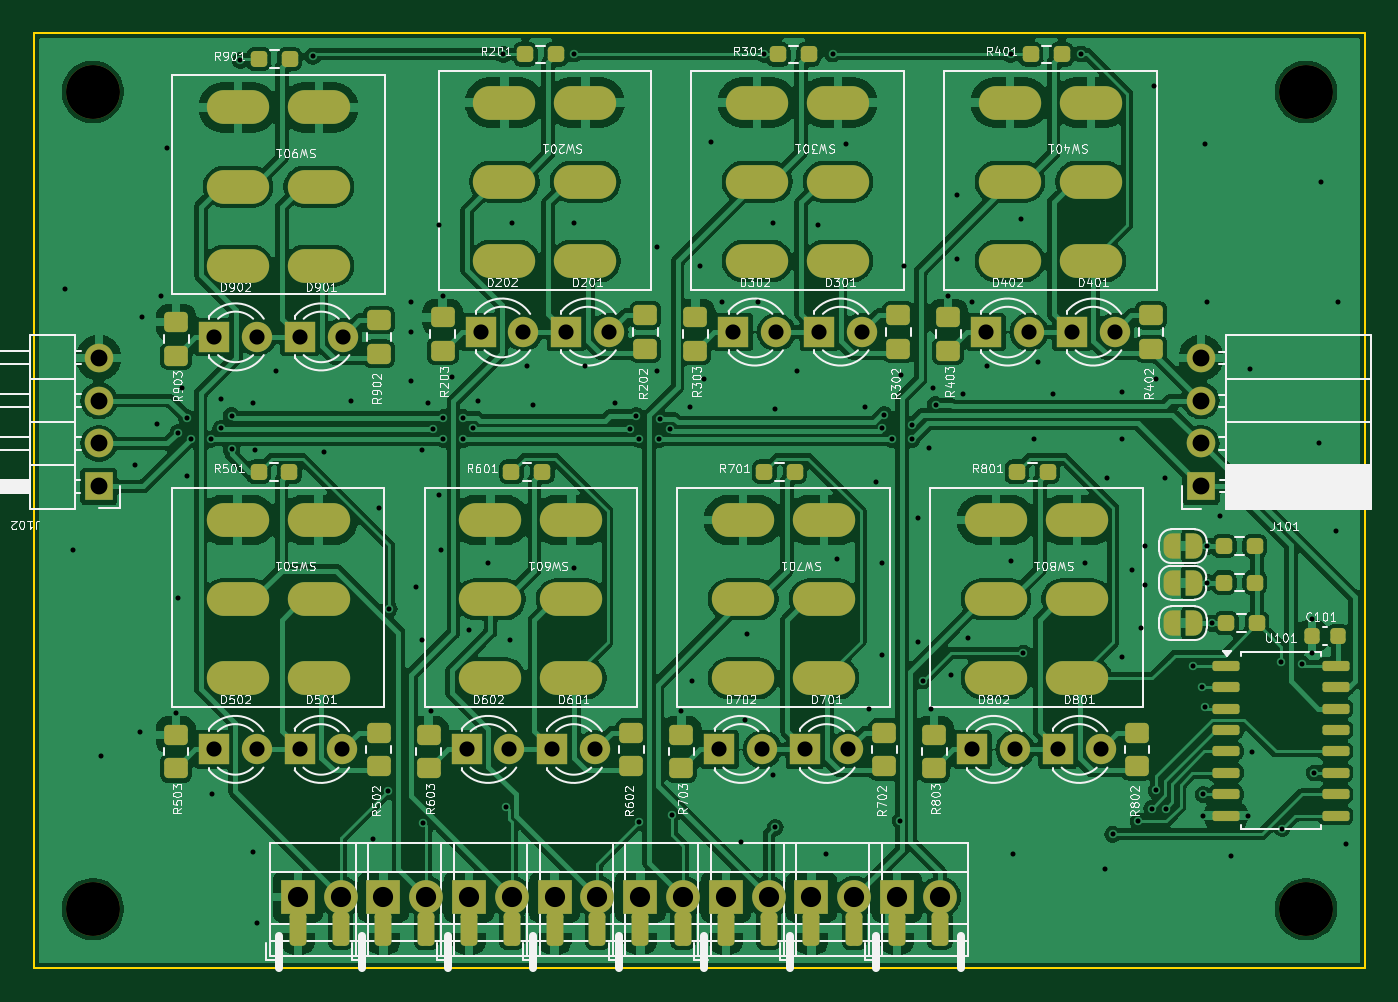
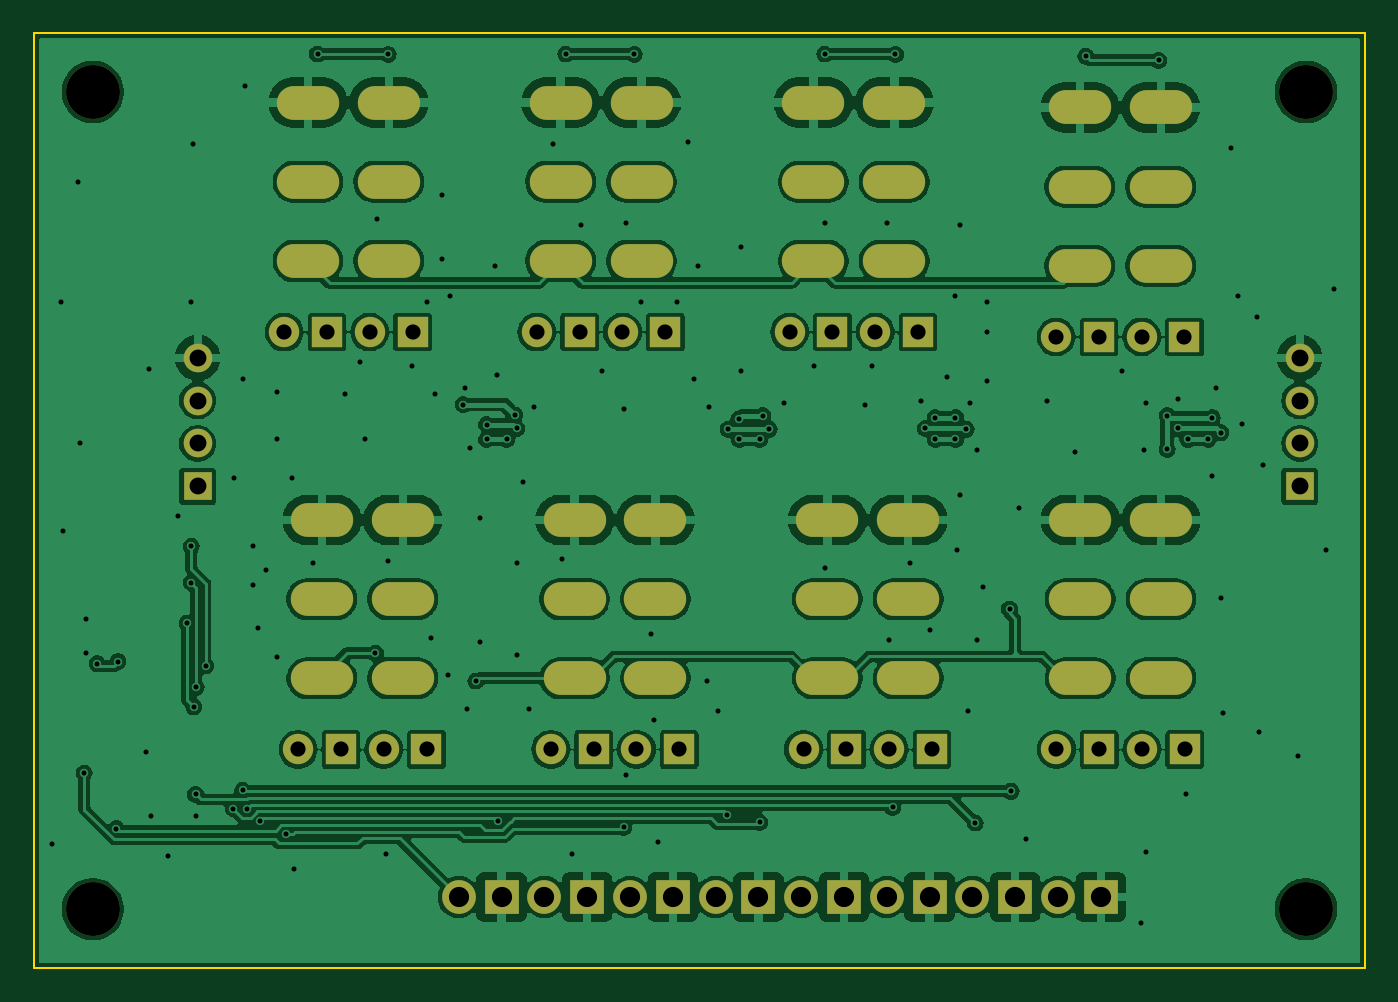
Circuit board: 11 layer files. Board 79.0 x 55.5 mm.
- bottom_copper: INPUT_ADD_ON-CuBottom.gbr (217377 bytes)
- top_copper: INPUT_ADD_ON-CuTop.gbr (271024 bytes)
- outline: INPUT_ADD_ON-EdgeCuts.gbr (609 bytes)
- bottom_mask: INPUT_ADD_ON-MaskBottom.gbr (4435 bytes)
- top_mask: INPUT_ADD_ON-MaskTop.gbr (9925 bytes)
- drill: INPUT_ADD_ON-NPTH.drl (394 bytes)
- drill: INPUT_ADD_ON-PTH.drl (6120 bytes)
- paste: INPUT_ADD_ON-PasteBottom.gbr (455 bytes)
- paste: INPUT_ADD_ON-PasteTop.gbr (4837 bytes)
- bottom_silk: INPUT_ADD_ON-SilkBottom.gbr (4445 bytes)
- top_silk: INPUT_ADD_ON-SilkTop.gbr (175818 bytes)

=== bottom_copper: INPUT_ADD_ON-CuBottom.gbr (217377 bytes, source omitted) ===
=== top_copper: INPUT_ADD_ON-CuTop.gbr (271024 bytes, source omitted) ===
=== outline: INPUT_ADD_ON-EdgeCuts.gbr ===
%TF.GenerationSoftware,KiCad,Pcbnew,8.0.2*%
%TF.CreationDate,2025-01-24T00:11:38+01:00*%
%TF.ProjectId,INPUT_ADD_ON,494e5055-545f-4414-9444-5f4f4e2e6b69,rev?*%
%TF.SameCoordinates,Original*%
%TF.FileFunction,Profile,NP*%
%FSLAX46Y46*%
G04 Gerber Fmt 4.6, Leading zero omitted, Abs format (unit mm)*
G04 Created by KiCad (PCBNEW 8.0.2) date 2025-01-24 00:11:38*
%MOMM*%
%LPD*%
G01*
G04 APERTURE LIST*
%TA.AperFunction,Profile*%
%ADD10C,0.100000*%
%TD*%
G04 APERTURE END LIST*
D10*
X90500000Y-70000000D02*
X169500000Y-70000000D01*
X169500000Y-125500000D01*
X90500000Y-125500000D01*
X90500000Y-70000000D01*
M02*

=== bottom_mask: INPUT_ADD_ON-MaskBottom.gbr ===
%TF.GenerationSoftware,KiCad,Pcbnew,8.0.2*%
%TF.CreationDate,2025-01-24T00:11:38+01:00*%
%TF.ProjectId,INPUT_ADD_ON,494e5055-545f-4414-9444-5f4f4e2e6b69,rev?*%
%TF.SameCoordinates,Original*%
%TF.FileFunction,Soldermask,Bot*%
%TF.FilePolarity,Negative*%
%FSLAX46Y46*%
G04 Gerber Fmt 4.6, Leading zero omitted, Abs format (unit mm)*
G04 Created by KiCad (PCBNEW 8.0.2) date 2025-01-24 00:11:38*
%MOMM*%
%LPD*%
G01*
G04 APERTURE LIST*
%ADD10C,3.200000*%
%ADD11R,1.700000X1.700000*%
%ADD12O,1.700000X1.700000*%
%ADD13C,2.000000*%
%ADD14R,2.000000X2.000000*%
%ADD15O,3.700000X2.000000*%
%ADD16C,1.800000*%
%ADD17R,1.800000X1.800000*%
G04 APERTURE END LIST*
D10*
%TO.C,REF\u002A\u002A*%
X166000000Y-73500000D03*
%TD*%
%TO.C,REF\u002A\u002A*%
X94000000Y-73500000D03*
%TD*%
%TO.C,REF\u002A\u002A*%
X94000000Y-122000000D03*
%TD*%
%TO.C,REF\u002A\u002A*%
X166000000Y-122000000D03*
%TD*%
D11*
%TO.C,J102*%
X94361000Y-96901000D03*
D12*
X94361000Y-94361000D03*
X94361000Y-91821000D03*
X94361000Y-89281000D03*
%TD*%
D11*
%TO.C,J101*%
X159766000Y-96901000D03*
D12*
X159766000Y-94361000D03*
X159766000Y-91821000D03*
X159766000Y-89281000D03*
%TD*%
D13*
%TO.C,J901*%
X108712000Y-121285000D03*
D14*
X106172000Y-121285000D03*
%TD*%
%TO.C,J801*%
X141732000Y-121285000D03*
D13*
X144272000Y-121285000D03*
%TD*%
D14*
%TO.C,J701*%
X131572000Y-121285000D03*
D13*
X134112000Y-121285000D03*
%TD*%
D14*
%TO.C,J601*%
X121412000Y-121285000D03*
D13*
X123952000Y-121285000D03*
%TD*%
D14*
%TO.C,J501*%
X111252000Y-121285000D03*
D13*
X113792000Y-121285000D03*
%TD*%
D14*
%TO.C,J401*%
X136652000Y-121285000D03*
D13*
X139192000Y-121285000D03*
%TD*%
D14*
%TO.C,J301*%
X126492000Y-121285000D03*
D13*
X129032000Y-121285000D03*
%TD*%
D14*
%TO.C,J201*%
X116332000Y-121285000D03*
D13*
X118872000Y-121285000D03*
%TD*%
D15*
%TO.C,SW901*%
X107416000Y-74420000D03*
X107416000Y-79120000D03*
X107416000Y-83820000D03*
X102616000Y-74420000D03*
X102616000Y-79120000D03*
X102616000Y-83820000D03*
%TD*%
%TO.C,SW801*%
X147600000Y-108300000D03*
X147600000Y-103600000D03*
X147600000Y-98900000D03*
X152400000Y-108300000D03*
X152400000Y-103600000D03*
X152400000Y-98900000D03*
%TD*%
%TO.C,SW701*%
X132600000Y-108300000D03*
X132600000Y-103600000D03*
X132600000Y-98900000D03*
X137400000Y-108300000D03*
X137400000Y-103600000D03*
X137400000Y-98900000D03*
%TD*%
%TO.C,SW601*%
X117600000Y-108300000D03*
X117600000Y-103600000D03*
X117600000Y-98900000D03*
X122400000Y-108300000D03*
X122400000Y-103600000D03*
X122400000Y-98900000D03*
%TD*%
%TO.C,SW501*%
X102600000Y-108300000D03*
X102600000Y-103600000D03*
X102600000Y-98900000D03*
X107400000Y-108300000D03*
X107400000Y-103600000D03*
X107400000Y-98900000D03*
%TD*%
%TO.C,SW401*%
X148428000Y-83532000D03*
X148428000Y-78832000D03*
X148428000Y-74132000D03*
X153228000Y-83532000D03*
X153228000Y-78832000D03*
X153228000Y-74132000D03*
%TD*%
%TO.C,SW301*%
X133428000Y-83532000D03*
X133428000Y-78832000D03*
X133428000Y-74132000D03*
X138228000Y-83532000D03*
X138228000Y-78832000D03*
X138228000Y-74132000D03*
%TD*%
%TO.C,SW201*%
X118428000Y-83532000D03*
X118428000Y-78832000D03*
X118428000Y-74132000D03*
X123228000Y-83532000D03*
X123228000Y-78832000D03*
X123228000Y-74132000D03*
%TD*%
D16*
%TO.C,D902*%
X103746000Y-88037000D03*
D17*
X101206000Y-88037000D03*
%TD*%
D16*
%TO.C,D901*%
X108826000Y-88039000D03*
D17*
X106286000Y-88039000D03*
%TD*%
%TO.C,D802*%
X146190000Y-112517000D03*
D16*
X148730000Y-112517000D03*
%TD*%
D17*
%TO.C,D801*%
X151270000Y-112519000D03*
D16*
X153810000Y-112519000D03*
%TD*%
D17*
%TO.C,D702*%
X131190000Y-112517000D03*
D16*
X133730000Y-112517000D03*
%TD*%
D17*
%TO.C,D701*%
X136270000Y-112519000D03*
D16*
X138810000Y-112519000D03*
%TD*%
D17*
%TO.C,D602*%
X116190000Y-112517000D03*
D16*
X118730000Y-112517000D03*
%TD*%
D17*
%TO.C,D601*%
X121270000Y-112519000D03*
D16*
X123810000Y-112519000D03*
%TD*%
D17*
%TO.C,D502*%
X101190000Y-112517000D03*
D16*
X103730000Y-112517000D03*
%TD*%
D17*
%TO.C,D501*%
X106270000Y-112519000D03*
D16*
X108810000Y-112519000D03*
%TD*%
D17*
%TO.C,D402*%
X147018000Y-87749000D03*
D16*
X149558000Y-87749000D03*
%TD*%
D17*
%TO.C,D401*%
X152098000Y-87751000D03*
D16*
X154638000Y-87751000D03*
%TD*%
D17*
%TO.C,D302*%
X132018000Y-87749000D03*
D16*
X134558000Y-87749000D03*
%TD*%
D17*
%TO.C,D301*%
X137098000Y-87751000D03*
D16*
X139638000Y-87751000D03*
%TD*%
D17*
%TO.C,D202*%
X117018000Y-87749000D03*
D16*
X119558000Y-87749000D03*
%TD*%
D17*
%TO.C,D201*%
X122098000Y-87751000D03*
D16*
X124638000Y-87751000D03*
%TD*%
M02*

=== top_mask: INPUT_ADD_ON-MaskTop.gbr (9925 bytes, source omitted) ===
=== drill: INPUT_ADD_ON-NPTH.drl ===
M48
; DRILL file {KiCad 8.0.2} date 2025-01-24T00:11:38+0100
; FORMAT={-:-/ absolute / inch / decimal}
; #@! TF.CreationDate,2025-01-24T00:11:38+01:00
; #@! TF.GenerationSoftware,Kicad,Pcbnew,8.0.2
; #@! TF.FileFunction,NonPlated,1,2,NPTH
FMAT,2
INCH
; #@! TA.AperFunction,NonPlated,NPTH,ComponentDrill
T1C0.1260
%
G90
G05
T1
X3.7008Y-2.8937
X3.7008Y-4.8031
X6.5354Y-2.8937
X6.5354Y-4.8031
M30

=== drill: INPUT_ADD_ON-PTH.drl (6120 bytes, source omitted) ===
=== paste: INPUT_ADD_ON-PasteBottom.gbr ===
%TF.GenerationSoftware,KiCad,Pcbnew,8.0.2*%
%TF.CreationDate,2025-01-24T00:11:38+01:00*%
%TF.ProjectId,INPUT_ADD_ON,494e5055-545f-4414-9444-5f4f4e2e6b69,rev?*%
%TF.SameCoordinates,Original*%
%TF.FileFunction,Paste,Bot*%
%TF.FilePolarity,Positive*%
%FSLAX46Y46*%
G04 Gerber Fmt 4.6, Leading zero omitted, Abs format (unit mm)*
G04 Created by KiCad (PCBNEW 8.0.2) date 2025-01-24 00:11:38*
%MOMM*%
%LPD*%
G01*
G04 APERTURE LIST*
G04 APERTURE END LIST*
M02*

=== paste: INPUT_ADD_ON-PasteTop.gbr ===
%TF.GenerationSoftware,KiCad,Pcbnew,8.0.2*%
%TF.CreationDate,2025-01-24T00:11:38+01:00*%
%TF.ProjectId,INPUT_ADD_ON,494e5055-545f-4414-9444-5f4f4e2e6b69,rev?*%
%TF.SameCoordinates,Original*%
%TF.FileFunction,Paste,Top*%
%TF.FilePolarity,Positive*%
%FSLAX46Y46*%
G04 Gerber Fmt 4.6, Leading zero omitted, Abs format (unit mm)*
G04 Created by KiCad (PCBNEW 8.0.2) date 2025-01-24 00:11:38*
%MOMM*%
%LPD*%
G01*
G04 APERTURE LIST*
G04 Aperture macros list*
%AMRoundRect*
0 Rectangle with rounded corners*
0 $1 Rounding radius*
0 $2 $3 $4 $5 $6 $7 $8 $9 X,Y pos of 4 corners*
0 Add a 4 corners polygon primitive as box body*
4,1,4,$2,$3,$4,$5,$6,$7,$8,$9,$2,$3,0*
0 Add four circle primitives for the rounded corners*
1,1,$1+$1,$2,$3*
1,1,$1+$1,$4,$5*
1,1,$1+$1,$6,$7*
1,1,$1+$1,$8,$9*
0 Add four rect primitives between the rounded corners*
20,1,$1+$1,$2,$3,$4,$5,0*
20,1,$1+$1,$4,$5,$6,$7,0*
20,1,$1+$1,$6,$7,$8,$9,0*
20,1,$1+$1,$8,$9,$2,$3,0*%
G04 Aperture macros list end*
%ADD10RoundRect,0.150000X-0.650000X-0.150000X0.650000X-0.150000X0.650000X0.150000X-0.650000X0.150000X0*%
%ADD11RoundRect,0.250000X0.450000X-0.350000X0.450000X0.350000X-0.450000X0.350000X-0.450000X-0.350000X0*%
%ADD12RoundRect,0.237500X-0.250000X-0.237500X0.250000X-0.237500X0.250000X0.237500X-0.250000X0.237500X0*%
%ADD13RoundRect,0.237500X0.250000X0.237500X-0.250000X0.237500X-0.250000X-0.237500X0.250000X-0.237500X0*%
%ADD14RoundRect,0.250000X0.250000X0.750000X-0.250000X0.750000X-0.250000X-0.750000X0.250000X-0.750000X0*%
%ADD15RoundRect,0.225000X0.225000X0.250000X-0.225000X0.250000X-0.225000X-0.250000X0.225000X-0.250000X0*%
G04 APERTURE END LIST*
D10*
%TO.C,U101*%
X161250000Y-107555000D03*
X161250000Y-108825000D03*
X161250000Y-110095000D03*
X161250000Y-111365000D03*
X161250000Y-112635000D03*
X161250000Y-113905000D03*
X161250000Y-115175000D03*
X161250000Y-116445000D03*
X167750000Y-116445000D03*
X167750000Y-115175000D03*
X167750000Y-113905000D03*
X167750000Y-112635000D03*
X167750000Y-111365000D03*
X167750000Y-110095000D03*
X167750000Y-108825000D03*
X167750000Y-107555000D03*
%TD*%
D11*
%TO.C,R903*%
X98949000Y-87166000D03*
X98949000Y-89166000D03*
%TD*%
%TO.C,R902*%
X110985000Y-87037000D03*
X110985000Y-89037000D03*
%TD*%
D12*
%TO.C,R901*%
X105687500Y-71557000D03*
X103862500Y-71557000D03*
%TD*%
D11*
%TO.C,R803*%
X143933000Y-113646000D03*
X143933000Y-111646000D03*
%TD*%
%TO.C,R802*%
X155969000Y-113517000D03*
X155969000Y-111517000D03*
%TD*%
D12*
%TO.C,R801*%
X148846500Y-96037000D03*
X150671500Y-96037000D03*
%TD*%
D11*
%TO.C,R703*%
X128933000Y-113646000D03*
X128933000Y-111646000D03*
%TD*%
%TO.C,R702*%
X140969000Y-113517000D03*
X140969000Y-111517000D03*
%TD*%
D12*
%TO.C,R701*%
X133846500Y-96037000D03*
X135671500Y-96037000D03*
%TD*%
D11*
%TO.C,R603*%
X113933000Y-113646000D03*
X113933000Y-111646000D03*
%TD*%
%TO.C,R602*%
X125969000Y-113517000D03*
X125969000Y-111517000D03*
%TD*%
D12*
%TO.C,R601*%
X118846500Y-96037000D03*
X120671500Y-96037000D03*
%TD*%
D11*
%TO.C,R503*%
X98933000Y-113646000D03*
X98933000Y-111646000D03*
%TD*%
%TO.C,R502*%
X110969000Y-113517000D03*
X110969000Y-111517000D03*
%TD*%
D12*
%TO.C,R501*%
X103846500Y-96037000D03*
X105671500Y-96037000D03*
%TD*%
D11*
%TO.C,R403*%
X144761000Y-88878000D03*
X144761000Y-86878000D03*
%TD*%
%TO.C,R402*%
X156797000Y-88749000D03*
X156797000Y-86749000D03*
%TD*%
D12*
%TO.C,R401*%
X149674500Y-71269000D03*
X151499500Y-71269000D03*
%TD*%
D11*
%TO.C,R303*%
X129761000Y-88878000D03*
X129761000Y-86878000D03*
%TD*%
%TO.C,R302*%
X141797000Y-88749000D03*
X141797000Y-86749000D03*
%TD*%
D12*
%TO.C,R301*%
X134674500Y-71269000D03*
X136499500Y-71269000D03*
%TD*%
D11*
%TO.C,R203*%
X114761000Y-88878000D03*
X114761000Y-86878000D03*
%TD*%
%TO.C,R202*%
X126797000Y-88749000D03*
X126797000Y-86749000D03*
%TD*%
D12*
%TO.C,R201*%
X119674500Y-71269000D03*
X121499500Y-71269000D03*
%TD*%
D13*
%TO.C,R103*%
X161139500Y-100457000D03*
X162964500Y-100457000D03*
%TD*%
%TO.C,R102*%
X162964500Y-102616000D03*
X161139500Y-102616000D03*
%TD*%
%TO.C,R101*%
X161266500Y-105029000D03*
X163091500Y-105029000D03*
%TD*%
D14*
%TO.C,J903*%
X106172000Y-123190000D03*
%TD*%
%TO.C,J902*%
X108712000Y-123190000D03*
%TD*%
%TO.C,J803*%
X141732000Y-123190000D03*
%TD*%
%TO.C,J802*%
X144272000Y-123190000D03*
%TD*%
%TO.C,J703*%
X131572000Y-123190000D03*
%TD*%
%TO.C,J702*%
X134112000Y-123190000D03*
%TD*%
%TO.C,J603*%
X121412000Y-123190000D03*
%TD*%
%TO.C,J602*%
X123952000Y-123190000D03*
%TD*%
%TO.C,J503*%
X111252000Y-123190000D03*
%TD*%
%TO.C,J502*%
X113792000Y-123190000D03*
%TD*%
%TO.C,J403*%
X136652000Y-123190000D03*
%TD*%
%TO.C,J402*%
X139192000Y-123190000D03*
%TD*%
%TO.C,J303*%
X126492000Y-123190000D03*
%TD*%
%TO.C,J302*%
X129032000Y-123190000D03*
%TD*%
%TO.C,J203*%
X116332000Y-123190000D03*
%TD*%
%TO.C,J202*%
X118872000Y-123190000D03*
%TD*%
D15*
%TO.C,C101*%
X167907000Y-105791000D03*
X166357000Y-105791000D03*
%TD*%
M02*

=== bottom_silk: INPUT_ADD_ON-SilkBottom.gbr ===
%TF.GenerationSoftware,KiCad,Pcbnew,8.0.2*%
%TF.CreationDate,2025-01-24T00:11:38+01:00*%
%TF.ProjectId,INPUT_ADD_ON,494e5055-545f-4414-9444-5f4f4e2e6b69,rev?*%
%TF.SameCoordinates,Original*%
%TF.FileFunction,Legend,Bot*%
%TF.FilePolarity,Positive*%
%FSLAX46Y46*%
G04 Gerber Fmt 4.6, Leading zero omitted, Abs format (unit mm)*
G04 Created by KiCad (PCBNEW 8.0.2) date 2025-01-24 00:11:38*
%MOMM*%
%LPD*%
G01*
G04 APERTURE LIST*
%ADD10C,3.200000*%
%ADD11R,1.700000X1.700000*%
%ADD12O,1.700000X1.700000*%
%ADD13C,2.000000*%
%ADD14R,2.000000X2.000000*%
%ADD15O,3.700000X2.000000*%
%ADD16C,1.800000*%
%ADD17R,1.800000X1.800000*%
G04 APERTURE END LIST*
%LPC*%
D10*
%TO.C,REF\u002A\u002A*%
X166000000Y-73500000D03*
%TD*%
%TO.C,REF\u002A\u002A*%
X94000000Y-73500000D03*
%TD*%
%TO.C,REF\u002A\u002A*%
X94000000Y-122000000D03*
%TD*%
%TO.C,REF\u002A\u002A*%
X166000000Y-122000000D03*
%TD*%
D11*
%TO.C,J102*%
X94361000Y-96901000D03*
D12*
X94361000Y-94361000D03*
X94361000Y-91821000D03*
X94361000Y-89281000D03*
%TD*%
D11*
%TO.C,J101*%
X159766000Y-96901000D03*
D12*
X159766000Y-94361000D03*
X159766000Y-91821000D03*
X159766000Y-89281000D03*
%TD*%
D13*
%TO.C,J901*%
X108712000Y-121285000D03*
D14*
X106172000Y-121285000D03*
%TD*%
%TO.C,J801*%
X141732000Y-121285000D03*
D13*
X144272000Y-121285000D03*
%TD*%
D14*
%TO.C,J701*%
X131572000Y-121285000D03*
D13*
X134112000Y-121285000D03*
%TD*%
D14*
%TO.C,J601*%
X121412000Y-121285000D03*
D13*
X123952000Y-121285000D03*
%TD*%
D14*
%TO.C,J501*%
X111252000Y-121285000D03*
D13*
X113792000Y-121285000D03*
%TD*%
D14*
%TO.C,J401*%
X136652000Y-121285000D03*
D13*
X139192000Y-121285000D03*
%TD*%
D14*
%TO.C,J301*%
X126492000Y-121285000D03*
D13*
X129032000Y-121285000D03*
%TD*%
D14*
%TO.C,J201*%
X116332000Y-121285000D03*
D13*
X118872000Y-121285000D03*
%TD*%
D15*
%TO.C,SW901*%
X107416000Y-74420000D03*
X107416000Y-79120000D03*
X107416000Y-83820000D03*
X102616000Y-74420000D03*
X102616000Y-79120000D03*
X102616000Y-83820000D03*
%TD*%
%TO.C,SW801*%
X147600000Y-108300000D03*
X147600000Y-103600000D03*
X147600000Y-98900000D03*
X152400000Y-108300000D03*
X152400000Y-103600000D03*
X152400000Y-98900000D03*
%TD*%
%TO.C,SW701*%
X132600000Y-108300000D03*
X132600000Y-103600000D03*
X132600000Y-98900000D03*
X137400000Y-108300000D03*
X137400000Y-103600000D03*
X137400000Y-98900000D03*
%TD*%
%TO.C,SW601*%
X117600000Y-108300000D03*
X117600000Y-103600000D03*
X117600000Y-98900000D03*
X122400000Y-108300000D03*
X122400000Y-103600000D03*
X122400000Y-98900000D03*
%TD*%
%TO.C,SW501*%
X102600000Y-108300000D03*
X102600000Y-103600000D03*
X102600000Y-98900000D03*
X107400000Y-108300000D03*
X107400000Y-103600000D03*
X107400000Y-98900000D03*
%TD*%
%TO.C,SW401*%
X148428000Y-83532000D03*
X148428000Y-78832000D03*
X148428000Y-74132000D03*
X153228000Y-83532000D03*
X153228000Y-78832000D03*
X153228000Y-74132000D03*
%TD*%
%TO.C,SW301*%
X133428000Y-83532000D03*
X133428000Y-78832000D03*
X133428000Y-74132000D03*
X138228000Y-83532000D03*
X138228000Y-78832000D03*
X138228000Y-74132000D03*
%TD*%
%TO.C,SW201*%
X118428000Y-83532000D03*
X118428000Y-78832000D03*
X118428000Y-74132000D03*
X123228000Y-83532000D03*
X123228000Y-78832000D03*
X123228000Y-74132000D03*
%TD*%
D16*
%TO.C,D902*%
X103746000Y-88037000D03*
D17*
X101206000Y-88037000D03*
%TD*%
D16*
%TO.C,D901*%
X108826000Y-88039000D03*
D17*
X106286000Y-88039000D03*
%TD*%
%TO.C,D802*%
X146190000Y-112517000D03*
D16*
X148730000Y-112517000D03*
%TD*%
D17*
%TO.C,D801*%
X151270000Y-112519000D03*
D16*
X153810000Y-112519000D03*
%TD*%
D17*
%TO.C,D702*%
X131190000Y-112517000D03*
D16*
X133730000Y-112517000D03*
%TD*%
D17*
%TO.C,D701*%
X136270000Y-112519000D03*
D16*
X138810000Y-112519000D03*
%TD*%
D17*
%TO.C,D602*%
X116190000Y-112517000D03*
D16*
X118730000Y-112517000D03*
%TD*%
D17*
%TO.C,D601*%
X121270000Y-112519000D03*
D16*
X123810000Y-112519000D03*
%TD*%
D17*
%TO.C,D502*%
X101190000Y-112517000D03*
D16*
X103730000Y-112517000D03*
%TD*%
D17*
%TO.C,D501*%
X106270000Y-112519000D03*
D16*
X108810000Y-112519000D03*
%TD*%
D17*
%TO.C,D402*%
X147018000Y-87749000D03*
D16*
X149558000Y-87749000D03*
%TD*%
D17*
%TO.C,D401*%
X152098000Y-87751000D03*
D16*
X154638000Y-87751000D03*
%TD*%
D17*
%TO.C,D302*%
X132018000Y-87749000D03*
D16*
X134558000Y-87749000D03*
%TD*%
D17*
%TO.C,D301*%
X137098000Y-87751000D03*
D16*
X139638000Y-87751000D03*
%TD*%
D17*
%TO.C,D202*%
X117018000Y-87749000D03*
D16*
X119558000Y-87749000D03*
%TD*%
D17*
%TO.C,D201*%
X122098000Y-87751000D03*
D16*
X124638000Y-87751000D03*
%TD*%
%LPD*%
M02*

=== top_silk: INPUT_ADD_ON-SilkTop.gbr (175818 bytes, source omitted) ===
